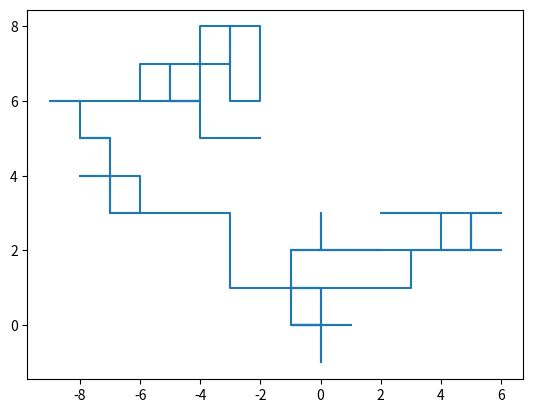

Recreate this plot in Python.
import random as rnd
import matplotlib.pyplot as plt

x = [0]
y = [0]

for i in range(1,100):
    x.append(x[i-1] + rnd.sample([0,1,-1], k = 1)[0])
    if x[i] == x[i - 1]:
        y.append(y[i-1] + rnd.sample([1,-1], k = 1)[0])
    if x[i] != x[i - 1]:
        y.append(y[i-1] + 0)

plt.plot(x,y)

plt.show()
